Labelled photos from "gtos-mobile", an image-classification folder in faisu07/gtos-mobile. The possible labels are: painting, aluminum, asphalt, brick, cement, cloth, dry leaf, glass, grass, large limestone, leaf, metal cover, moss, paint cover, painting turf, paper, pebble, plastic, plastic cover, root, sand, sandpaper, shale, small limestone, soil, steel, stone asphalt, stone brick, stone cement, turf, wood chips.

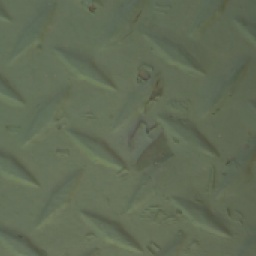
Label: paint cover

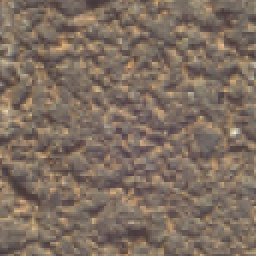
Label: asphalt

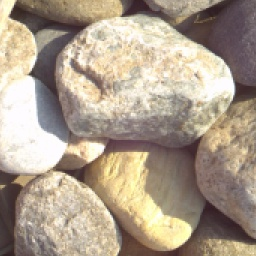
Label: pebble

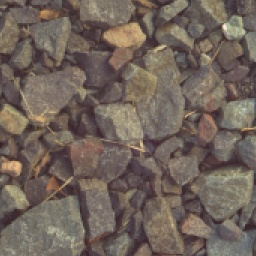
Label: small limestone

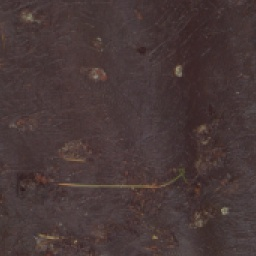
Label: cloth

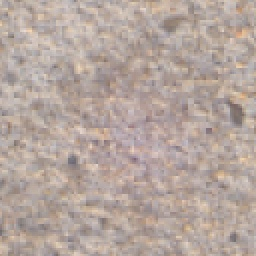
Label: cement
